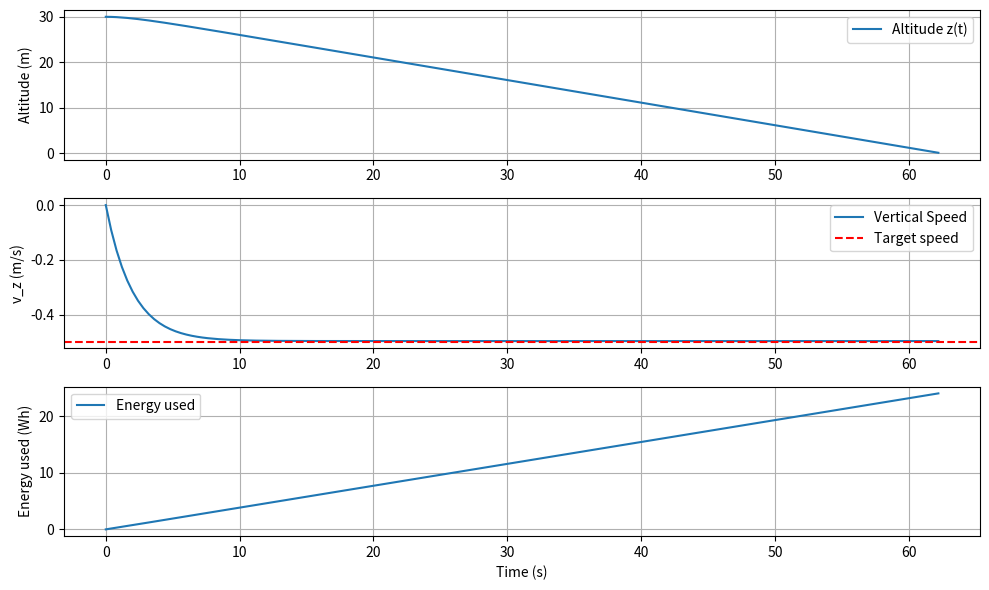

Write the Python code that produced this figure.

import numpy as np
import matplotlib.pyplot as plt
from scipy.integrate import solve_ivp

# ----------------------------
# Drone + environment parameters
# ----------------------------
g = 9.81                # gravity (m/s^2)
rho = 1.225             # air density (kg/m^3)
C_dz = 0.9                 # Drag coefficient
A_top = 0.175674            # Effective top area of drone (m^2)
A_disk = 1.34           # total rotor disk area (m^2) ~ six 0.223 m2 rotors
eta = 0.75              # overall efficiency (motor * prop)
Vb = 132.2               # battery voltage (V)
Cb = 27                # battery capacity (Ah)
P_av = 12                # Avionics power (W)
usable_frac = 0.9       # usable fraction of battery
E_avail = usable_frac * Vb * Cb * 3600  # convert Wh → J

m_frame = 5.93           # frame mass (kg)
m_payload = 6            # payload mass (kg)
m_battery = 3.57         # x6 battery mass (kg)
m_tot = m_frame + m_payload + m_battery

# Desired takeoff climb speed target
v_l_target = -0.50          # m/s (steady decrease)
      # m targ5et altitude (stop integration here)

# ----------------------------
# ODEs for takeoff phase
# state vector y = [z, vz, E]
# ----------------------------
def landing_dynamics(t, y):
    z, vz, E = y

    # --- Control law / thrust command ---
    # Simple proportional controller on vertical speed:
    k_p = 0.5                                        # if vz not euquak to v target increase acceleration by 5
    
    Thurst = max(0.0, m_tot * (g + k_p * (v_l_target - vz)))  # Thurst (N)
   
    Drag_z = 0.5*rho*C_dz*A_top*(vz)* abs(vz)           # vertical drag (N)
    
    # --- Power model ---
    # Induced velocity (momentum theory)
    vi = np.sqrt(Thurst / (2 * rho * A_disk))
    P_ind = Thurst * vi                     # induced power (W)
    P_elec = (P_ind / eta) + P_av           # electrical power 

    # --- Dynamics ---
    dzdt = vz
    dvzdt = (Thurst - (m_tot * g) - Drag_z )/ m_tot
    dEdt = -P_elec

    return [dzdt, dvzdt, dEdt]

# ----------------------------
# Integration setup
# ----------------------------
y0 = [30.0, 0.0, E_avail]                      # initial altitude, vertical speed, energy
t_span = (0, 120)                              # simulate up to 15 s (should reach ~10 m)
t_eval = np.linspace(t_span[0], t_span[1], 300)

sol = solve_ivp(landing_dynamics, t_span, y0, t_eval=t_eval, rtol=1e-6, atol=1e-8)

# ----------------------------
# Extract results
# ----------------------------
z = sol.y[0]
vz = sol.y[1]
E = sol.y[2]
t = sol.t
P_loss = (E_avail - E) / 3600  # convert J to Wh

# Stop when target altitude reached
idx = np.where(z <= 0)[0][0]
z = z[:idx]
vz = vz[:idx]
E = E[:idx]
t = t[:idx]
P_loss = P_loss[:idx]

# ----------------------------
# Plot results
# ----------------------------
plt.figure(figsize=(10,6))

plt.subplot(3,1,1)
plt.plot(t, z, label='Altitude z(t)')
plt.ylabel('Altitude (m)')
plt.grid(True)
plt.legend()

plt.subplot(3,1,2)
plt.plot(t, vz, label='Vertical Speed')
plt.axhline(v_l_target, color='r', linestyle='--', label='Target speed')
plt.ylabel('v_z (m/s)')
plt.grid(True)
plt.legend()

plt.subplot(3,1,3)
plt.plot(t, P_loss, label='Energy used')
plt.ylabel('Energy used (Wh)')
plt.xlabel('Time (s)')
plt.grid(True)
plt.legend()

plt.tight_layout()
plt.show()

print(f"Reached altitude: {z[-1]:.2f} m in {t[-1]:.2f} s")
print(f"Energy used: {(E_avail - E[-1])/3600:.2f} Wh ({100*(E_avail-E[-1])/E_avail:.2f} % of battery)")